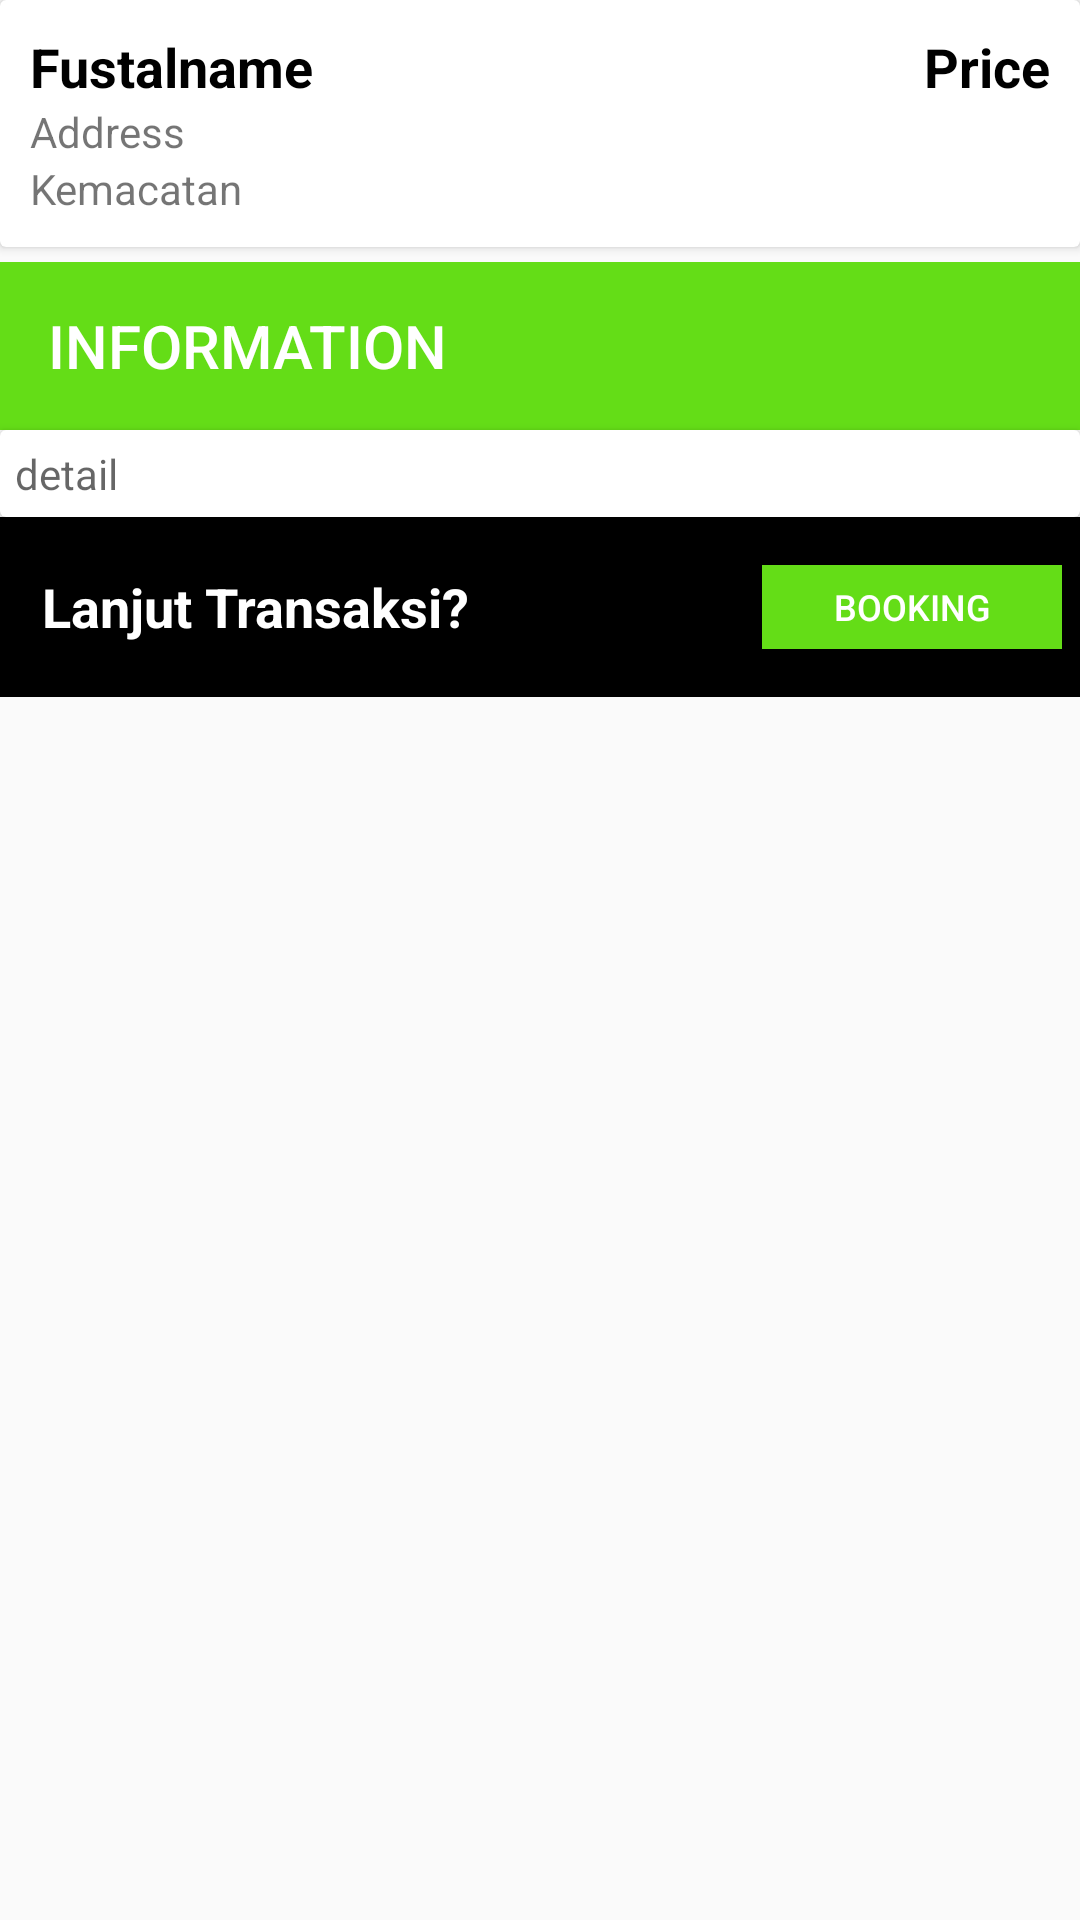

Android layout source for this screen:
<!-- AndroidManifest.xml: application theme AppTheme -->
<!-- res/layout/activity_detail_lapangan.xml -->
<?xml version="1.0" encoding="utf-8"?>
<ScrollView xmlns:android="http://schemas.android.com/apk/res/android"
    xmlns:app="http://schemas.android.com/apk/res-auto"
    xmlns:tools="http://schemas.android.com/tools"
    android:layout_width="match_parent"

    android:layout_height="match_parent"
    tools:context="tercyduk.appngasal.Activity.DetailLapangan">
    
        
        
        
    
        
        
        
        
        

    <LinearLayout
        android:layout_width="match_parent"
        android:orientation="vertical"
        android:layout_gravity="center_horizontal"
        android:layout_height="500dp">
        <ImageView
            android:layout_width="match_parent"
            android:layout_height="match_parent"
            android:adjustViewBounds="true"
            android:id="@+id/detail.lapang.photo"
            />
        <android.support.v7.widget.CardView
            android:layout_width="match_parent"
            app:cardBackgroundColor="#ffffff"
            android:layout_marginBottom="5dp"
            android:layout_height="wrap_content">
            <LinearLayout
                android:layout_width="match_parent"
                android:orientation="vertical"
                android:padding="10dp"
                android:layout_height="wrap_content">
                <RelativeLayout
                    android:layout_width="match_parent"
                    android:orientation="horizontal"
                    android:layout_height="wrap_content">
                    <TextView
                        android:id="@+id/detail.lapang.name"
                        android:layout_width="230dp"
                        android:layout_height="wrap_content"
                        android:textStyle="bold"
                        android:textSize="18sp"
                        android:layout_alignParentLeft="true"
                        android:textColor="#000"
                        android:text="Fustalname" />
                    <TextView
                        android:id="@+id/detail.lapang.price"
                        android:layout_width="wrap_content"
                        android:layout_height="wrap_content"
                        android:layout_alignParentEnd="true"
                        android:textStyle="bold"
                        android:textColor="#000"
                        android:textSize="18sp"
                        android:text="Price" />
                </RelativeLayout>
                    <TextView
                        android:id="@+id/detail.lapang.alamat"
                        android:layout_width="match_parent"
                        android:layout_height="wrap_content"
                        android:layout_alignParentLeft="true"
                        android:ellipsize="end"
                        android:text="Address" />
                    <TextView
                        android:layout_width="wrap_content"
                        android:layout_height="wrap_content"
                        android:id="@+id/detail.lapang.kecamatan"
                        android:text="Kemacatan"

                        />



            </LinearLayout>
        </android.support.v7.widget.CardView>
        <android.support.design.widget.AppBarLayout
            android:layout_width="match_parent"
            android:textAlignment="center"
            android:gravity="center"
            android:layout_height="wrap_content"
            android:theme="@style/AppTheme.AppBarOverlay">

            <android.support.v7.widget.Toolbar
                android:id="@+id/toolbar"
                app:title="INFORMATION"
                android:gravity="center"
                android:textAllCaps="true"
                android:textAlignment="center"
                android:layout_width="match_parent"
                android:layout_height="?attr/actionBarSize"
                android:background="?attr/colorPrimary"
                app:popupTheme="@style/AppTheme.PopupOverlay" />



        </android.support.design.widget.AppBarLayout>


        <android.support.v7.widget.CardView
            android:layout_width="match_parent"
            android:layout_height="match_parent">
            <LinearLayout
                android:layout_width="match_parent"
                android:orientation="vertical"
                android:layout_height="match_parent">

                <LinearLayout
                    android:layout_width="match_parent"
                    android:layout_height="wrap_content"
                    android:padding="5dp"
                    android:orientation="vertical">
                    <TextView
                        android:layout_width="match_parent"
                        android:layout_height="wrap_content"
                        android:hint="detail"
                        android:layout_alignParentLeft="true"
                        android:id="@+id/detail.lapang.deskripsi"
                        />

                </LinearLayout>
            </LinearLayout>
        </android.support.v7.widget.CardView>


    <RelativeLayout
        android:layout_width="fill_parent"
        android:layout_height="60dp"
        android:background="#000"
        android:layout_gravity="bottom"
        android:gravity="top"
        android:padding="6dp">

        <LinearLayout
            android:id="@+id/item.topup.linear.one"
            android:layout_width="wrap_content"
            android:layout_height="wrap_content"
            android:layout_centerVertical="true"
            android:orientation="vertical"
            android:padding="8dp">

            <TextView
                android:id="@+id/txt_topup_total"
                android:layout_width="match_parent"
                android:layout_height="wrap_content"
                android:text="Lanjut Transaksi?"
                android:textColor="@android:color/white"
                android:textSize="18sp"
                android:textStyle="bold" />

        </LinearLayout>

        <LinearLayout
            android:id="@+id/TextLayout"
            android:layout_width="100dp"
            android:layout_height="wrap_content"
            android:layout_alignParentEnd="true"
            android:layout_marginBottom="10dp"
            android:layout_marginTop="10dp"
            android:layout_toStartOf="@+id/item.topup.linear.one">

            <Button
                android:id="@+id/btn_book"
                style="@style/Widget.AppCompat.Button.Borderless"
                android:layout_width="0dp"
                android:layout_height="wrap_content"
                android:layout_weight="1"
                android:background="@color/colorPrimary"
                android:text="Booking"
                android:textAlignment="center"
                android:textColor="@android:color/white"
                android:textSize="12sp" />

        </LinearLayout>

    </RelativeLayout>
    </LinearLayout>
</ScrollView>
<!-- resources referenced by this layout -->
<resources>
  <color name="colorPrimary">#64dd17</color>
  <style name="AppTheme.AppBarOverlay" parent="ThemeOverlay.AppCompat.Dark.ActionBar" />
  <style name="AppTheme.PopupOverlay" parent="ThemeOverlay.AppCompat.Light" />
  <style name="AppTheme" parent="Theme.AppCompat.Light.DarkActionBar">
          
          <item name="colorPrimary">@color/colorPrimary</item>
          <item name="colorPrimaryDark">@color/colorPrimaryDark</item>
          <item name="colorAccent">@color/colorAccent</item>
      </style>
  <color name="colorPrimaryDark">#64dd17</color>
  <color name="colorAccent">#64dd17</color>
</resources>
